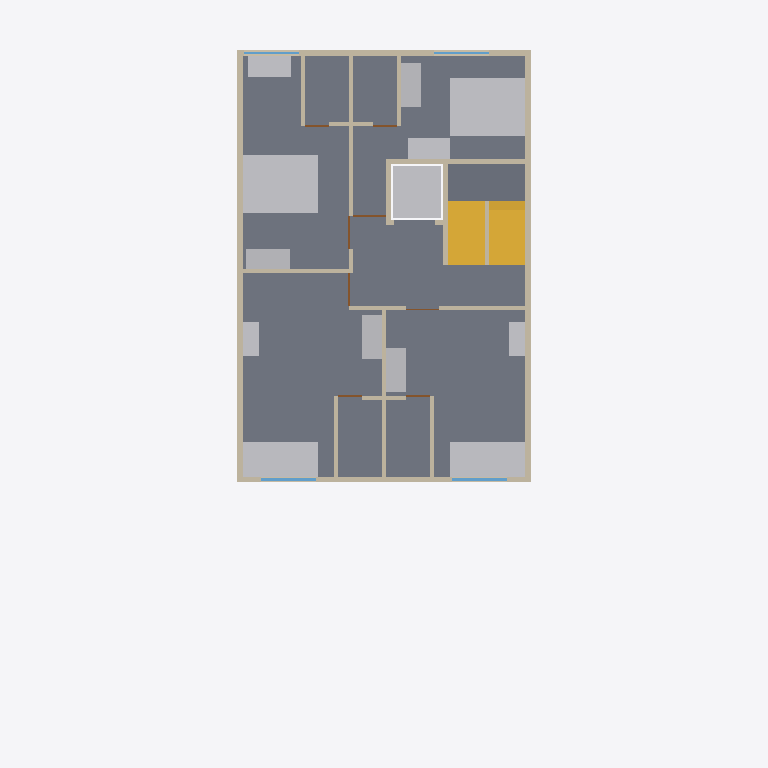
Plan cut of the same IFC building model at storey 'F2' (level 6.30 m, cut at 7.70 m), seen from above with north up, elements coloured by IFC class: 23 walls (beige), 13 other elements (light grey), 8 doors (brown), 5 slabs (grey), 4 windows (light blue), 2 stairs (yellow). Cut surfaces are drawn darker.
Extent 12.0 m × 19.4 m × 21.8 m (x, y, z). Storeys (6): GF at 0.30 m; F1 at 3.30 m; F2 at 6.30 m; F3 at 9.30 m; F4 at 12.30 m; TERRACE at 15.30 m. Elements (366): 185 IfcWall, 50 IfcSlab, 45 IfcFurniture, 34 IfcDoor, 33 IfcWindow, 5 IfcStair, 5 IfcTransportElement, 3 IfcBuildingElementProxy, 3 IfcRailing, 2 IfcTank, 1 IfcGeographicElement.

HEADER;
FILE_DESCRIPTION(('ViewDefinition[DesignTransferView]'),'2;1');
FILE_NAME('/dev/null','2026-10-31T08:01:04+00:00',(''),(''),'IfcOpenShell 0.9.0.post1','IfcOpenShell 0.9.0.post1','Nobody');
FILE_SCHEMA(('IFC4'));
ENDSEC;
DATA;
#1=IFCPROJECT('0ru3mU_MzAMR_EEWTaeBiv',$,'Bella Vita 2 - Plot C-89 Sec-12 Kharghar (coordination model)',$,$,$,$,(#10),#5);
#12=IFCSITE('2hE0U2sN11K8RmjzUsmQL3',$,'Plot C-89, Sector 12, Kharghar, Navi Mumbai',$,$,$,$,$,$,$,$,$,$,$);
#13=IFCBUILDING('0Rlqdo$_T99wmA5$aIHoRP',$,'Bella Vita 2 (student PG)',$,$,$,$,$,$,$,$,$);
#16=IFCBUILDINGSTOREY('1wF9x_e6HFS9A2jkFWZyiV',$,'GF',$,$,$,$,$,$,0.3);
#18=IFCBUILDINGSTOREY('2MsA_YVaz1QekHueY3EOkm',$,'F1',$,$,$,$,$,$,3.3);
#19=IFCBUILDINGSTOREY('2SpYd$rtT5OQmyAySCrxqS',$,'F2',$,$,$,$,$,$,6.3);
#20=IFCBUILDINGSTOREY('0tFFE4XWHByuV$6WbPQTkC',$,'F3',$,$,$,$,$,$,9.3);
#21=IFCBUILDINGSTOREY('1NvNzihe90QOPx8_mzDOnO',$,'F4',$,$,$,$,$,$,12.3);
#22=IFCBUILDINGSTOREY('2JLn_4_$z0ugcAu6j4Lou3',$,'TERRACE',$,$,$,$,$,$,15.3);
#455=IFCSLAB('3G7fQ_LWXELgGATEwx45zm',$,'F2 floor slab',$,$,#465,#464,$,$);
#364=IFCSLAB('0ucyj0Mz5Ad97jdH7lR$YR',$,'F2 floor slab',$,$,#375,#373,$,$);
#425=IFCSLAB('2kAmSLJo1FoPN1a3ugFZJ5',$,'F2 floor slab',$,$,#435,#434,$,$);
#7571=IFCFURNITURE('05C$029w97SRMzYeRBJBAB',$,'F2 ROOM-3 queen bed',$,$,#7581,#7580,$,$);
#7706=IFCFURNITURE('0NZWDZtSPDIv_AbZDxkkRD',$,'F2 ROOM-4 queen bed',$,$,#7716,#7715,$,$);
#380=IFCSLAB('2t0juU6yPAC8ujxJLOGKzt',$,'F2 floor slab',$,$,#390,#389,$,$);
#6680=IFCSLAB('1b5d9bIlz8xfYeuc0Fy2JN',$,'Stair mid-landing F2-F3',$,$,#6690,#6689,$,$);
#6695=IFCSTAIR('2TwuoO$p11cekwJ2lDWaju',$,'Stair F2 to F3 (16 risers x 187.5 mm, going 250)',$,$,#6796,#6795,$,$);
#7301=IFCFURNITURE('0ot4h9k0HF8RqfIpjW$Z5b',$,'F2 ROOM-1 single bed',$,$,#7311,#7310,$,$);
#7436=IFCFURNITURE('0aiF9GE0T2MBYJ7eK9bCbD',$,'F2 ROOM-2 single bed',$,$,#7446,#7445,$,$);
#3058=IFCWALL('3njUgKENvDH9kmiXAcouY1',$,'Wall',$,$,#3068,#3067,$,$);
#3073=IFCWALL('3RMrnrIPLC$gaMA9BDY8cK',$,'Wall',$,$,#3083,#3082,$,$);
#7079=IFCTRANSPORTELEMENT('3kP6ByHRr9MwjEg7qiBo8L',$,'Lift car zone F2 (clear shaft 1.40 x 1.50)',$,$,#7089,#7088,$,$);
#6572=IFCSTAIR('3$tskcNL1A_OpJJVh77ygn',$,'Stair F1 to F2 (16 risers x 187.5 mm, going 250)',$,$,#6673,#6672,$,$);
#2828=IFCWALL('2q$kJ6uLj0v8RX7iQNNSan',$,'Wall',$,$,#2838,#2837,$,$);
#2979=IFCWALL('2aGvhfAdz9Ue8PbuTdCfof',$,'Wall',$,$,#2989,#2988,$,$);
#7601=IFCFURNITURE('0_wkBwxun7L8sGmt9jaALn',$,'F2 ROOM-3 standard desk',$,$,#7611,#7610,$,$);
#7736=IFCFURNITURE('2lf0PEJvf479g59K6YqZNp',$,'F2 ROOM-4 standard desk',$,$,#7746,#7745,$,$);
#7316=IFCFURNITURE('0J6lZZRpf4Rfki1lhyCsNf',$,'F2 ROOM-1 wardrobe 3door sliding',$,$,#7326,#7325,$,$);
#7451=IFCFURNITURE('3Qjw9ea85C6ROOlrpI9Gu$',$,'F2 ROOM-2 wardrobe 3door sliding',$,$,#7461,#7460,$,$);
#7586=IFCFURNITURE('1ji2Mxq6bEbgg$rN36Dm91',$,'F2 ROOM-3 wardrobe 3door sliding',$,$,#7596,#7595,$,$);
#7721=IFCFURNITURE('2DCPjntm92xhjjaN3vKVKa',$,'F2 ROOM-4 wardrobe 3door sliding',$,$,#7731,#7730,$,$);
#3193=IFCWALL('3RgEwQvnj2jPk2X1aeqWte',$,'Wall',$,$,#3203,#3202,$,$);
#3313=IFCWALL('3uQ$J5ZAjE_vCnuc$Wo5Qi',$,'Wall',$,$,#3323,#3322,$,$);
#3103=IFCWALL('2P9G901U95G9gfwwxPXNkI',$,'Wall',$,$,#3113,#3112,$,$);
#7331=IFCFURNITURE('0ZNJPbSL1DPvXPshw1jy6_',$,'F2 ROOM-1 wall desk',$,$,#7341,#7340,$,$);
#7466=IFCFURNITURE('1tspCPKCr7JBjIGWA$Z6Ny',$,'F2 ROOM-2 wall desk',$,$,#7476,#7475,$,$);
#3223=IFCWALL('0hX2Vx2knAQQNGXIW_HOr7',$,'Wall',$,$,#3233,#3232,$,$);
#3178=IFCWALL('3988vs$iz1Q9hiVeJe8NLL',$,'Wall',$,$,#3188,#3187,$,$);
#3298=IFCWALL('10liZc_$f0lw_aarKDL4j$',$,'Wall',$,$,#3308,#3307,$,$);
#3358=IFCWALL('1fU42JEVPABvbNLGftG5$7',$,'Wall',$,$,#3368,#3367,$,$);
#3373=IFCWALL('3ABwgXnhH4ZPwzRRdMQCbj',$,'Wall',$,$,#3383,#3382,$,$);
#3208=IFCWALL('3N$bnWgCfBy8pXpJ1YI1yi',$,'Wall',$,$,#3218,#3217,$,$);
#3088=IFCWALL('1u$salOVz74OpdB7j9a3Oj',$,'Wall',$,$,#3098,#3097,$,$);
#3163=IFCWALL('2opEbJJHD4MBJZzs2sR_qI',$,'Wall',$,$,#3173,#3172,$,$);
#3268=IFCWALL('1$Xh3SUoPE58IQf8b6Pec1',$,'Wall',$,$,#3278,#3277,$,$);
#3283=IFCWALL('3iGH07wOX7Xhw4zC7LYKtT',$,'Wall',$,$,#3293,#3292,$,$);
#2907=IFCWINDOW('1VFN_6KLT0cOUpLN82Wm5C',$,'F2 F-W5 window 1.50 m (ROOM-2)',$,$,#2917,#2916,$,$,$,$,$,$);
#2961=IFCWINDOW('1nkWM9kMLB7RPPD2GNg5fv',$,'F2 F-W8 window 1.50 m (ROOM-1)',$,$,#2971,#2970,$,$,$,$,$,$);
#2756=IFCWINDOW('2EOoYAHfX1uPgE3f$ccMuF',$,'F2 F-W1 window 1.50 m (ROOM-3 alcove)',$,$,#2766,#2765,$,$,$,$,$,$);
#2810=IFCWINDOW('39ryQEBs9D$9QOrYKxmNON',$,'F2 F-W4 window 1.50 m (ROOM-4)',$,$,#2820,#2819,$,$,$,$,$,$);
#3118=IFCWALL('2iIc04eu1FBg1aKV9Olsl3',$,'Wall',$,$,#3128,#3127,$,$);
#3148=IFCWALL('3A1F65rPHBe8oL9F8aEJa9',$,'Wall',$,$,#3158,#3157,$,$);
#3133=IFCWALL('3lO21_xHPCWu$klCUtXctp',$,'Wall',$,$,#3143,#3142,$,$);
#3328=IFCWALL('0NXo1rFbnAMx4ILPDCk6Gu',$,'Wall',$,$,#3338,#3337,$,$);
#3343=IFCWALL('1Bl56Giv58P8JFjm4bCeBU',$,'Wall',$,$,#3353,#3352,$,$);
#3465=IFCDOOR('1PtpF4tCb8MftmGmWa6uPT',$,'F2 F-D4 door 0.90 m -) ROOM-4 passage from lobby',$,$,#3475,#3474,$,$,$,$,$,$);
#3496=IFCDOOR('1jMQb$tlTCSRwRizJMi6NK',$,'F2 F-D3 door 0.90 m -) ROOM-3 from lobby',$,$,#3506,#3505,$,$,$,$,$,$);
#3527=IFCDOOR('0HZ5kJis1CTghxq1RoX226',$,'F2 F-D2 door 0.90 m -) ROOM-2 from lobby',$,$,#3537,#3536,$,$,$,$,$,$);
#3403=IFCDOOR('3t$4kzfOHCCPqMlrGH7hfv',$,'F2 F-D3T door 0.65 m -) ROOM-3 toilet from ROOM-3',$,$,#3413,#3412,$,$,$,$,$,$);
#3434=IFCDOOR('2NMyd_e3j57hszDrG2SIpz',$,'F2 F-D4T door 0.65 m -) ROOM-4 toilet from ROOM-4 passage',$,$,#3444,#3443,$,$,$,$,$,$);
#3589=IFCDOOR('0ifIQzWw52Zf9$KyKO16gZ',$,'F2 F-D2T door 0.65 m -) ROOM-2 toilet',$,$,#3599,#3598,$,$,$,$,$,$);
#3620=IFCDOOR('1GPxak1QP3PAs_91XULIY8',$,'F2 F-D1T door 0.65 m -) ROOM-1 toilet',$,$,#3630,#3629,$,$,$,$,$,$);
#3253=IFCWALL('238A1Wavn3gB7Vw7D6_VQk',$,'Wall',$,$,#3263,#3262,$,$);
#3558=IFCDOOR('3ItBPSf05Esezxh4xiVEo2',$,'F2 F-D1 door 0.90 m -) ROOM-1 from lobby',$,$,#3568,#3567,$,$,$,$,$,$);
ENDSEC;
